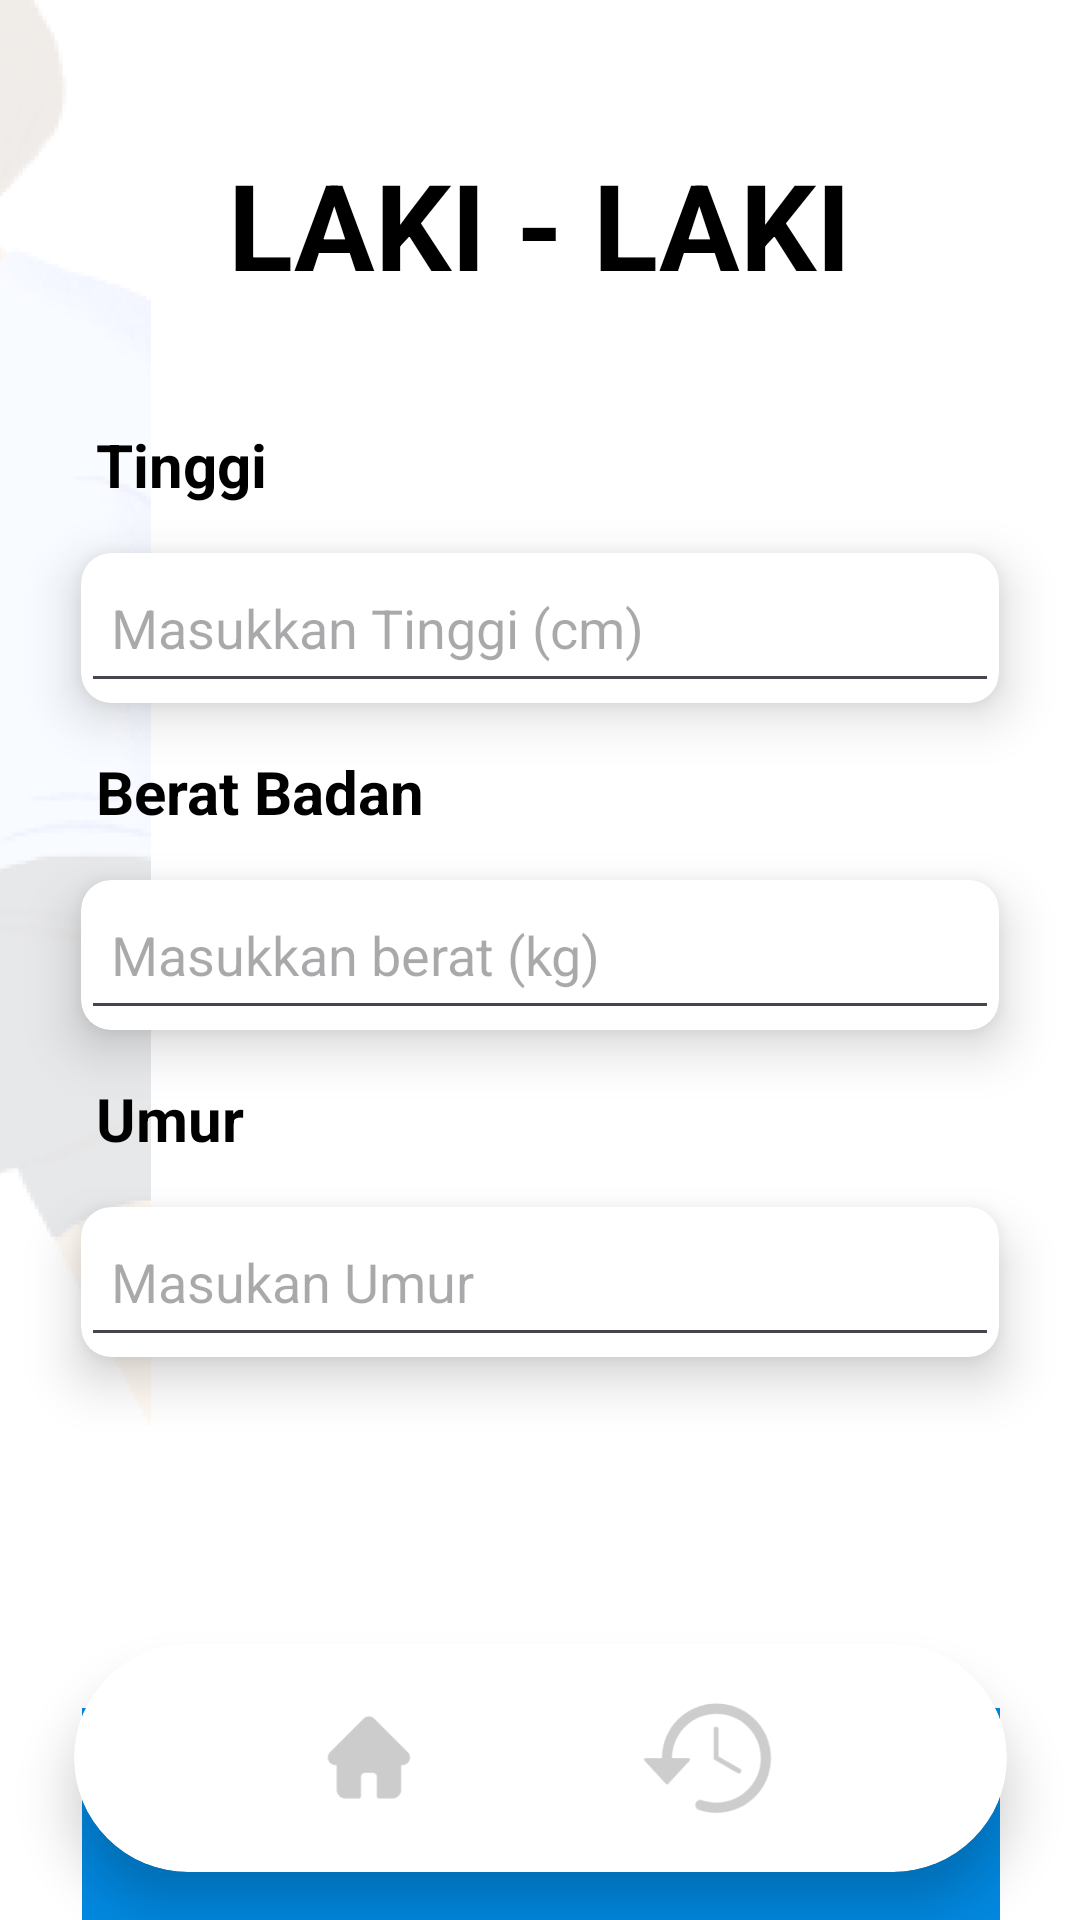

Android layout source for this screen:
<!-- AndroidManifest.xml: application theme Theme.BMIKalkulator_kelompok -->
<!-- res/layout/activity_hitung_laki.xml -->
<?xml version="1.0" encoding="utf-8"?>
<androidx.constraintlayout.widget.ConstraintLayout
    xmlns:android="http://schemas.android.com/apk/res/android"
    xmlns:app="http://schemas.android.com/apk/res-auto"
    xmlns:tools="http://schemas.android.com/tools"
    android:id="@+id/main"
    android:layout_width="match_parent"
    android:layout_height="match_parent"
    android:background="#FFFFFFFF">

    <ImageView
        android:id="@+id/imageView4"
        android:layout_width="407dp"
        android:layout_height="667dp"
        android:scaleType="centerInside"
        app:layout_constraintBottom_toBottomOf="parent"
        app:layout_constraintEnd_toEndOf="parent"
        app:layout_constraintHorizontal_bias="7.0"
        app:layout_constraintStart_toStartOf="parent"
        app:layout_constraintTop_toTopOf="parent"
        app:layout_constraintVertical_bias="0.66"
        app:srcCompat="@drawable/runcowo" />

    <TextView
        android:id="@+id/textGender"
        android:layout_width="wrap_content"
        android:layout_height="wrap_content"
        android:layout_marginTop="16dp"
        android:paddingTop="32dp"
        android:paddingBottom="16dp"
        android:text="LAKI - LAKI"
        android:textColor="@android:color/black"
        android:textSize="40sp"
        android:textStyle="bold"
        app:layout_constraintEnd_toEndOf="parent"
        app:layout_constraintStart_toStartOf="parent"
        app:layout_constraintTop_toTopOf="parent" />

    <TextView
        android:id="@+id/textTinggi"
        android:layout_width="wrap_content"
        android:layout_height="wrap_content"
        android:layout_marginStart="32dp"
        android:layout_marginTop="24dp"
        android:text="Tinggi"
        android:textColor="@color/black"
        android:textSize="20sp"
        android:textStyle="bold"
        app:layout_constraintStart_toStartOf="parent"
        app:layout_constraintTop_toBottomOf="@id/textGender" />

    <TextView
        android:id="@+id/textBerat"
        android:layout_width="wrap_content"
        android:layout_height="wrap_content"
        android:layout_marginStart="32dp"
        android:layout_marginTop="16dp"
        android:text="Berat Badan"
        android:textColor="@color/black"
        android:textSize="20sp"
        android:textStyle="bold"
        app:layout_constraintStart_toStartOf="parent"
        app:layout_constraintTop_toBottomOf="@id/cardtinggi" />

    <TextView
        android:id="@+id/textUmur"
        android:layout_width="wrap_content"
        android:layout_height="wrap_content"
        android:layout_marginStart="32dp"
        android:layout_marginTop="16dp"
        android:text="Umur"
        android:textColor="@color/black"
        android:textSize="20sp"
        android:textStyle="bold"
        app:layout_constraintStart_toStartOf="parent"
        app:layout_constraintTop_toBottomOf="@id/cardBerat" />

    <androidx.cardview.widget.CardView
        android:id="@+id/cardtinggi"
        android:layout_width="0dp"
        android:layout_height="50dp"
        android:layout_marginHorizontal="24dp"
        android:layout_marginTop="16dp"
        app:cardBackgroundColor="@android:color/white"
        app:cardCornerRadius="10dp"
        app:cardElevation="10dp"
        app:layout_constraintEnd_toEndOf="parent"
        app:layout_constraintStart_toStartOf="parent"
        app:layout_constraintTop_toBottomOf="@id/textTinggi"
        app:layout_constraintWidth_percent="0.85" >

        <com.google.android.material.textfield.TextInputEditText
            android:id="@+id/editTextTinggi"
            android:layout_width="match_parent"
            android:layout_height="match_parent"
            android:hint="Masukkan Tinggi (cm)"
            android:textColor="@color/black"
            android:inputType="numberDecimal"
            android:padding="10dp">
        </com.google.android.material.textfield.TextInputEditText>
    </androidx.cardview.widget.CardView>

    <androidx.cardview.widget.CardView
        android:id="@+id/cardBerat"
        android:layout_width="0dp"
        android:layout_height="50dp"
        android:layout_marginHorizontal="24dp"
        android:layout_marginTop="16dp"
        app:cardBackgroundColor="@android:color/white"
        app:cardCornerRadius="10dp"
        app:cardElevation="10dp"
        app:layout_constraintEnd_toEndOf="parent"
        app:layout_constraintStart_toStartOf="parent"
        app:layout_constraintTop_toBottomOf="@id/textBerat"
        app:layout_constraintWidth_percent="0.85" >

        <com.google.android.material.textfield.TextInputEditText
            android:id="@+id/editTextBerat"
            android:layout_width="match_parent"
            android:layout_height="match_parent"
            android:hint="Masukkan berat (kg)"
            android:textColor="@color/black"
            android:inputType="numberDecimal"
            android:padding="10dp">
        </com.google.android.material.textfield.TextInputEditText>
    </androidx.cardview.widget.CardView>

    <androidx.cardview.widget.CardView
        android:id="@+id/cardUmur"
        android:layout_width="0dp"
        android:layout_height="50dp"
        android:layout_marginHorizontal="24dp"
        android:layout_marginTop="16dp"
        app:cardBackgroundColor="@android:color/white"
        app:cardCornerRadius="10dp"
        app:cardElevation="10dp"
        app:layout_constraintEnd_toEndOf="parent"
        app:layout_constraintStart_toStartOf="parent"
        app:layout_constraintTop_toBottomOf="@id/textUmur"
        app:layout_constraintWidth_percent="0.85" >

        <com.google.android.material.textfield.TextInputEditText
            android:id="@+id/editTextUmur"
            android:layout_width="match_parent"
            android:layout_height="match_parent"
            android:hint="Masukan Umur"
            android:inputType="numberDecimal"
            android:padding="10dp"
            android:textColor="@color/black"
            tools:layout_editor_absoluteX="40dp"
            tools:layout_editor_absoluteY="16dp">

        </com.google.android.material.textfield.TextInputEditText>
    </androidx.cardview.widget.CardView>

    <com.google.android.material.appbar.MaterialToolbar
        android:id="@+id/materialToolbar"
        android:layout_width="306dp"
        android:layout_height="72dp"
        android:layout_marginHorizontal="41dp"
        android:layout_marginTop="452dp"
        android:background="@color/blue"
        android:minHeight="?attr/actionBarSize"
        android:theme="?attr/actionBarTheme"
        app:layout_constraintEnd_toEndOf="parent"
        app:layout_constraintHorizontal_bias="0.495"
        app:layout_constraintStart_toStartOf="parent"
        app:layout_constraintTop_toBottomOf="@id/textGender" />

    <androidx.cardview.widget.CardView
        android:id="@+id/cardHome"
        android:layout_width="311dp"
        android:layout_height="76dp"
        android:layout_marginHorizontal="39dp"
        android:layout_marginBottom="16dp"
        app:cardBackgroundColor="@android:color/white"
        app:cardCornerRadius="200dp"
        app:cardElevation="10dp"
        app:layout_constraintBottom_toBottomOf="parent"
        app:layout_constraintEnd_toEndOf="parent"
        app:layout_constraintStart_toStartOf="parent">

        <LinearLayout
            android:layout_width="match_parent"
            android:layout_height="match_parent"
            android:gravity="center"
            android:orientation="horizontal"
            android:paddingHorizontal="16dp">

            <ImageButton
                android:id="@+id/btnHome"
                android:layout_width="60dp"
                android:layout_height="60dp"
                android:layout_marginEnd="30dp"
                android:background="@android:color/white"
                android:contentDescription="Home"
                android:elevation="0dp"
                android:scaleType="centerInside"
                android:src="@drawable/homeabu" />

            <ImageButton
                android:id="@+id/btnSearch"
                android:layout_width="60dp"
                android:layout_height="60dp"
                android:layout_marginStart="24dp"
                android:background="@android:color/white"
                android:contentDescription="Search"
                android:elevation="0dp"
                android:scaleType="centerInside"
                android:src="@drawable/tengahabu" />

        </LinearLayout>
    </androidx.cardview.widget.CardView>

    <TextView
        android:id="@+id/textHitung"
        android:layout_width="wrap_content"
        android:layout_height="wrap_content"
        android:layout_marginTop="130dp"
        android:text="HITUNG"
        android:textColor="@android:color/white"
        android:textSize="28sp"
        android:textStyle="bold"
        app:layout_constraintEnd_toEndOf="parent"
        app:layout_constraintStart_toStartOf="parent"
        app:layout_constraintTop_toBottomOf="@id/cardUmur" />


</androidx.constraintlayout.widget.ConstraintLayout>
<!-- resources referenced by this layout -->
<resources>
  <color name="black">#FF000000</color>
  <color name="blue">#0188E0</color>
  <!-- drawable homeabu: png bitmap (drawable, 3947 bytes) -->
  <!-- drawable runcowo: png bitmap (drawable, 86170 bytes) -->
  <!-- drawable tengahabu: png bitmap (drawable, 6297 bytes) -->
  <style name="Theme.BMIKalkulator_kelompok" parent="Base.Theme.BMIKalkulator_kelompok" />
  <style name="Base.Theme.BMIKalkulator_kelompok" parent="Theme.Material3.DayNight.NoActionBar">
          
          
      </style>
</resources>
